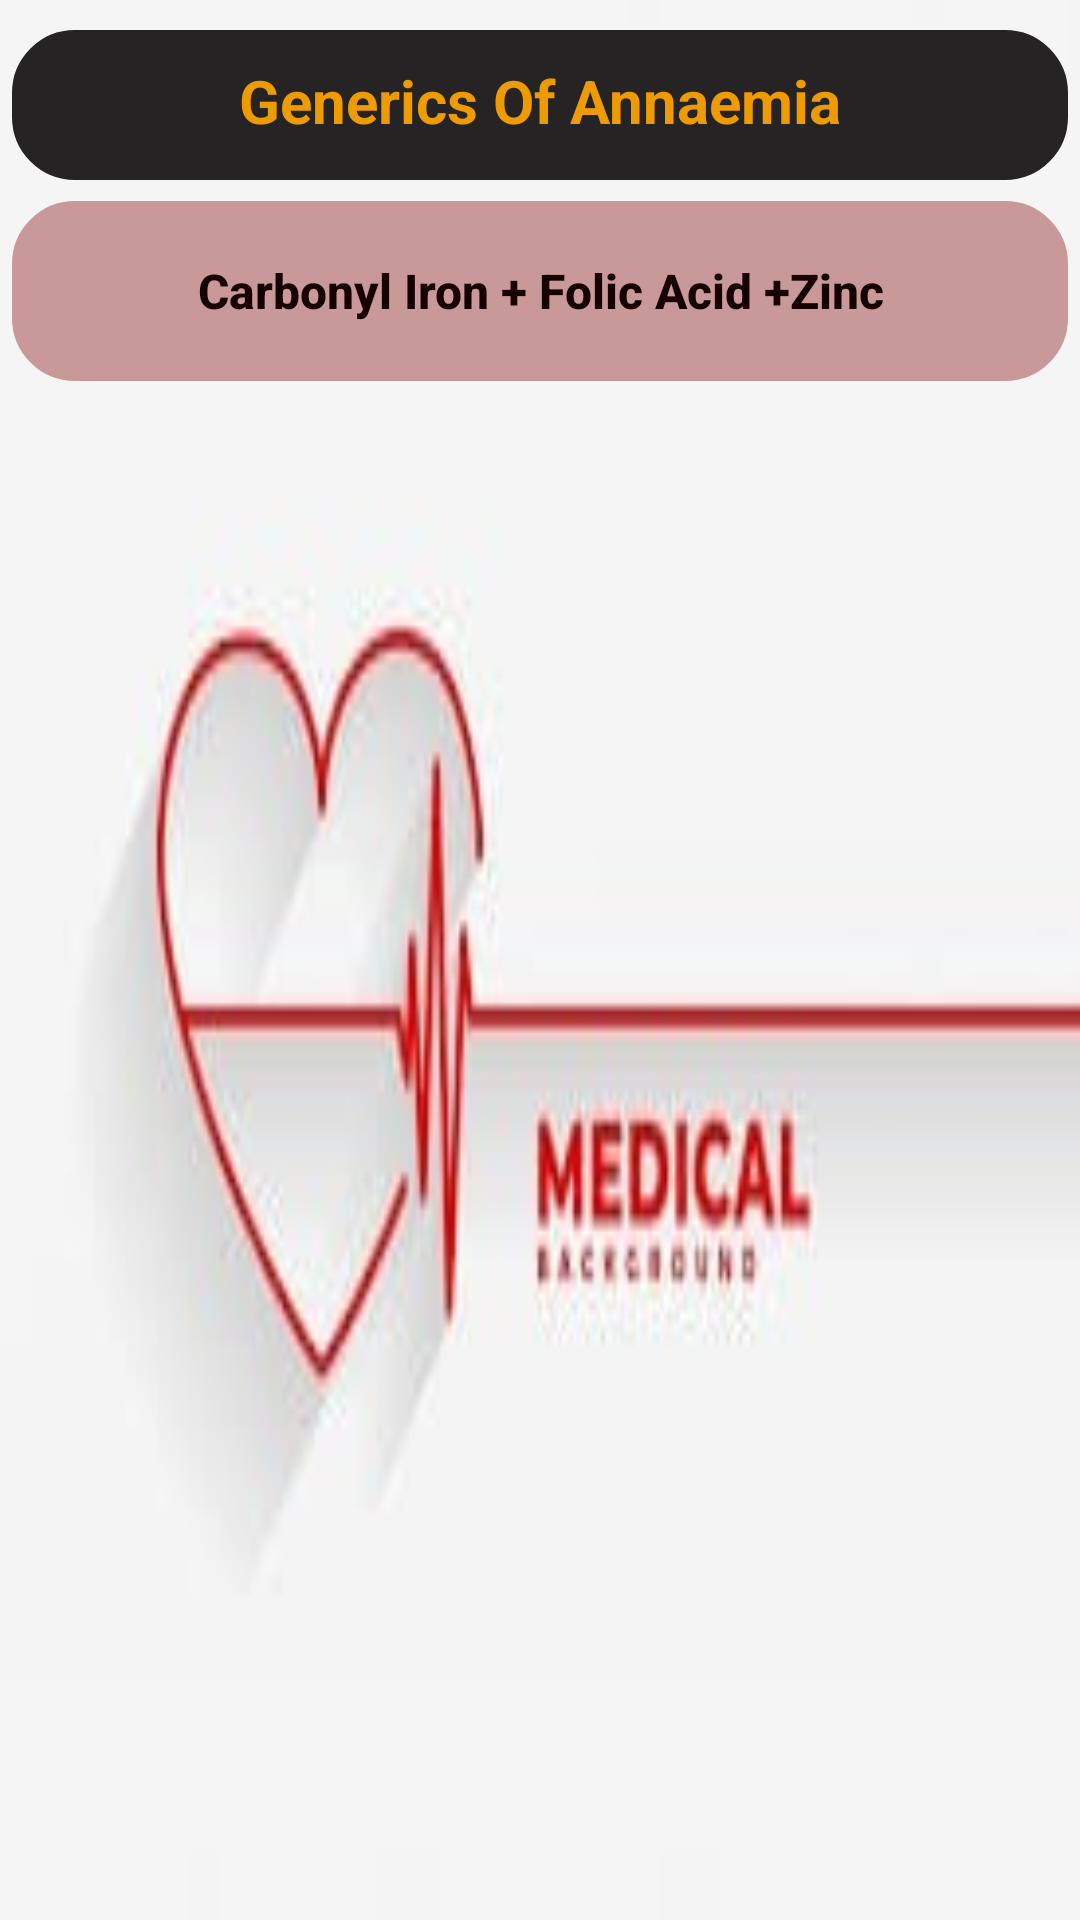

This screen was rendered from an Android layout file. Write that file and the resources it references.
<!-- AndroidManifest.xml: application theme Theme.Work -->
<!-- res/layout/activity_annaemia.xml -->
<?xml version="1.0" encoding="utf-8"?>
<LinearLayout xmlns:android="http://schemas.android.com/apk/res/android"
    xmlns:app="http://schemas.android.com/apk/res-auto"
    xmlns:tools="http://schemas.android.com/tools"
    android:layout_width="match_parent"
    android:layout_height="match_parent"
    android:orientation="vertical"
    android:background="@drawable/medi03"
    tools:context=".Annaemia">
    <TextView
        android:layout_width="match_parent"
        android:layout_height="50dp"
        android:layout_marginLeft="4dp"
        android:layout_marginTop="10dp"
        android:layout_marginRight="4dp"
        android:padding="10dp"
        android:paddingLeft="15dp"
        android:text="Generics Of Annaemia"
        android:gravity="center_horizontal"
        android:textAlignment="center"
        android:textAllCaps="false"
        android:textColor="#ee9b00"
        android:backgroundTint="#252324"
        android:textSize="20sp"
        android:textStyle="bold"
        android:background="@drawable/textview"
        tools:layout_editor_absoluteX="0dp"
        tools:layout_editor_absoluteY="29dp" />
    <Button
        android:id="@+id/Ann1"
        android:layout_width="match_parent"
        android:layout_height="60dp"
        android:background="@drawable/textview"
        android:text="@string/Annaemia"
        android:padding="10dp"
        android:textAllCaps="false"
        android:layout_marginTop="7dp"
        android:layout_marginLeft="4dp"
        android:layout_marginRight="4dp"
        android:textColor="#170000"
        app:backgroundTint="#c99999"
        android:textSize="16sp"
        android:textStyle="bold"
        />

</LinearLayout>
<!-- resources referenced by this layout -->
<resources>
  <!-- drawable medi03: jpg bitmap (drawable, 4514 bytes) -->
  <!-- drawable textview (drawable) -->
  <?xml version="1.0" encoding="utf-8"?>
  <shape xmlns:android="http://schemas.android.com/apk/res/android">
      <stroke android:color="#caf0f8" android:width="2dp"/>
      <corners android:radius="20dp"/>
  
  </shape>
  <string name="Annaemia">Carbonyl Iron + Folic Acid +Zinc</string>
  <style name="Theme.Work" parent="Theme.MaterialComponents.DayNight.DarkActionBar">
          
          <item name="colorPrimary">@color/Red</item>
          <item name="colorPrimaryVariant">@color/Red1</item>
          <item name="colorOnPrimary">@color/white</item>
          
          <item name="colorSecondary">@color/Red</item>
          <item name="colorSecondaryVariant">@color/Red1</item>
          <item name="colorOnSecondary">@color/black</item>
          
          <item name="android:statusBarColor" tools:targetApi="l">?attr/colorPrimaryVariant</item>
          
      </style>
  <color name="Red">#b7b7a4</color>
  <color name="Red1">#5c6b73</color>
  <color name="white">#FFFFFFFF</color>
  <color name="black">#FF000000</color>
</resources>
